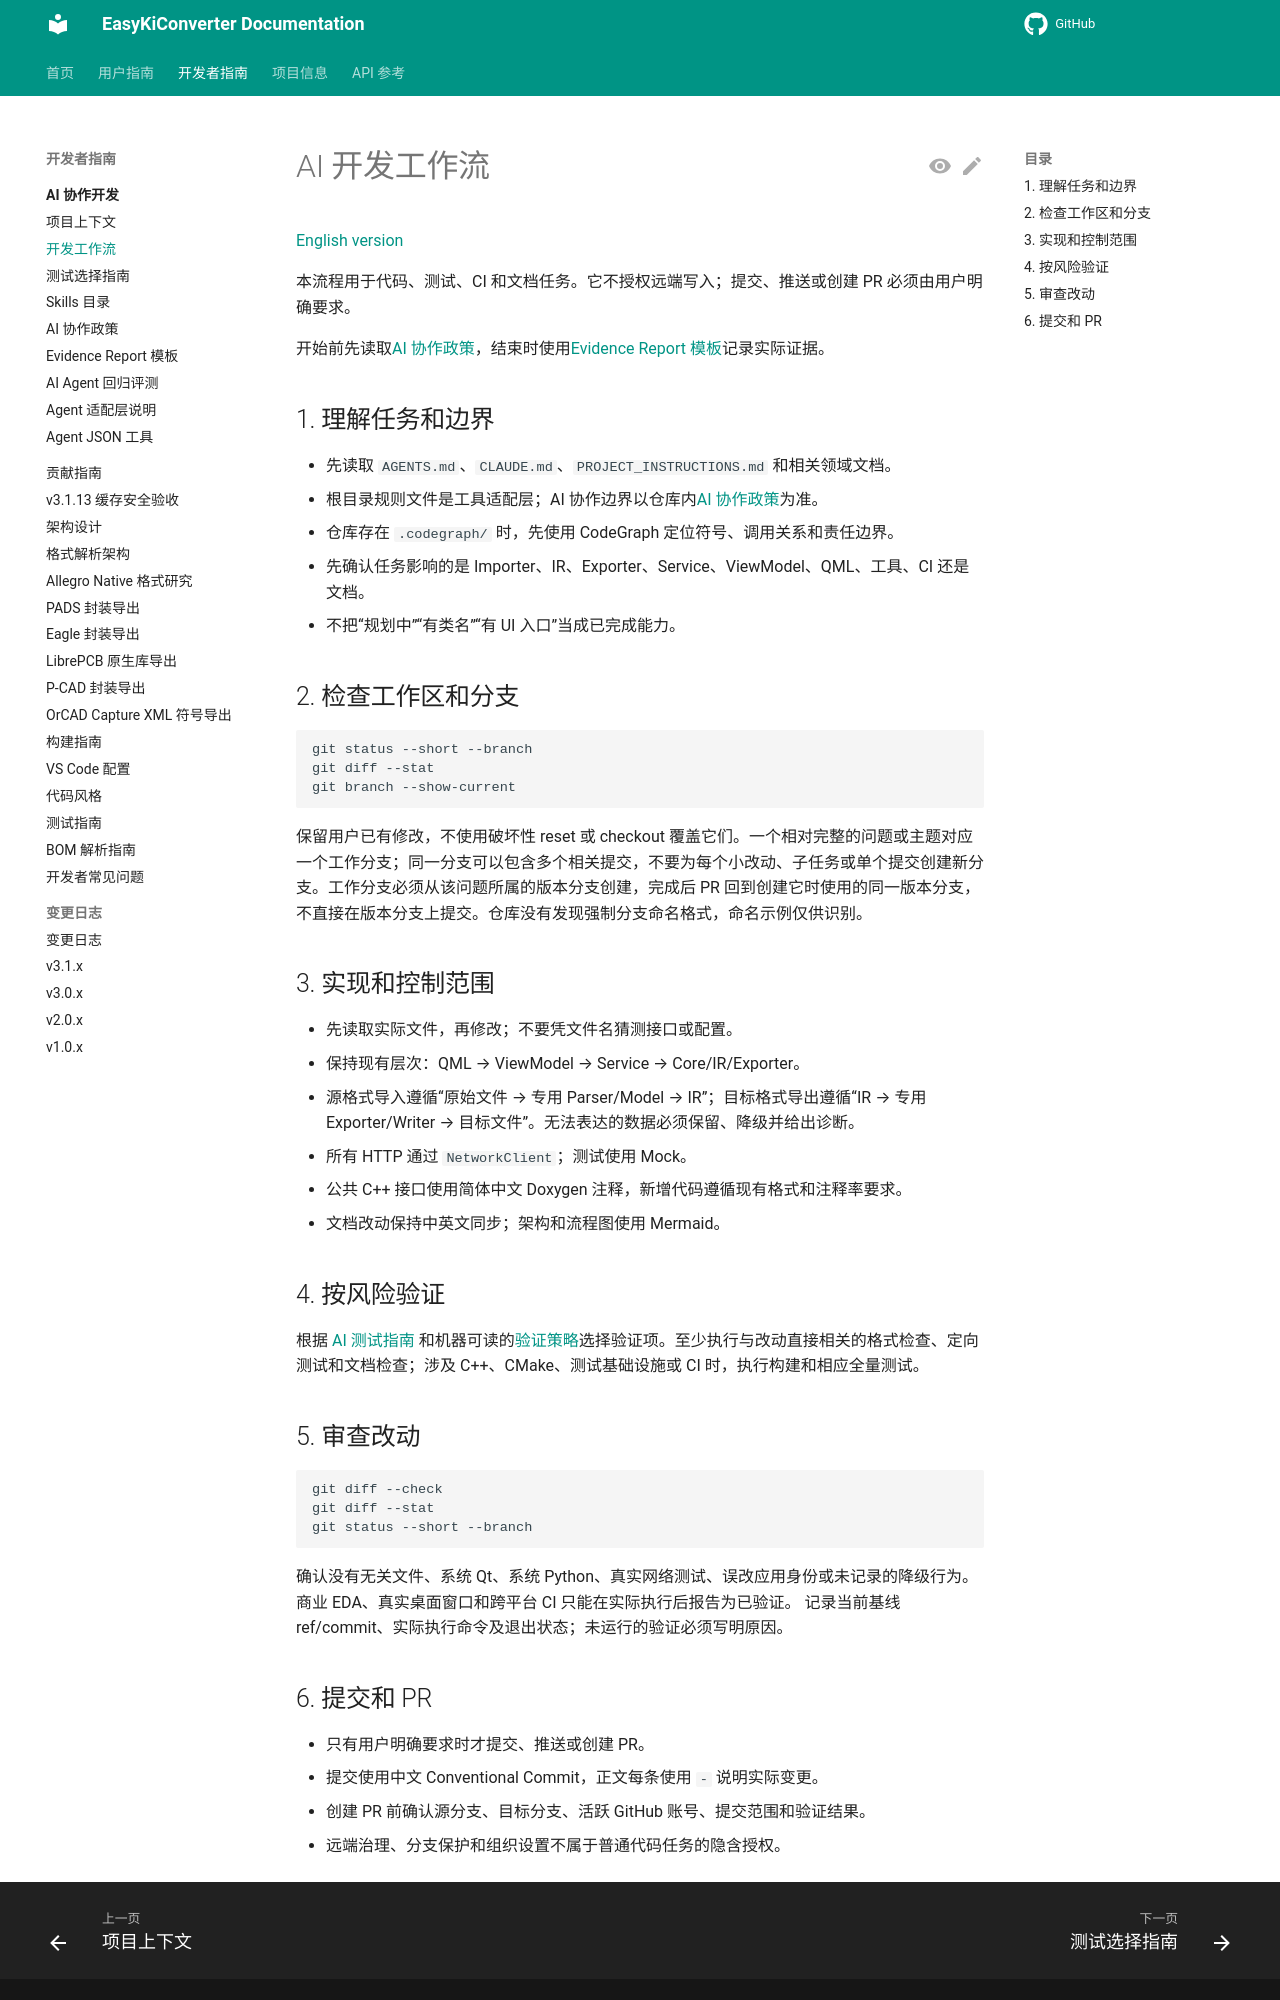

repository: EasyKiconverter/EasyKiConverter · page: developer/ai-development/DEVELOPMENT_WORKFLOW/index.html · generator: mkdocs

# AI 开发工作流

[English version](DEVELOPMENT_WORKFLOW_en.md)

本流程用于代码、测试、CI 和文档任务。它不授权远端写入；提交、推送或创建 PR 必须由用户明确要求。

开始前先读取[AI 协作政策](policy/AI_POLICY.md)，结束时使用[Evidence Report 模板](EVIDENCE_REPORT_TEMPLATE.md)记录实际证据。

## 1. 理解任务和边界

- 先读取 `AGENTS.md`、`CLAUDE.md`、`PROJECT_INSTRUCTIONS.md` 和相关领域文档。
- 根目录规则文件是工具适配层；AI 协作边界以仓库内[AI 协作政策](policy/AI_POLICY.md)为准。
- 仓库存在 `.codegraph/` 时，先使用 CodeGraph 定位符号、调用关系和责任边界。
- 先确认任务影响的是 Importer、IR、Exporter、Service、ViewModel、QML、工具、CI 还是文档。
- 不把“规划中”“有类名”“有 UI 入口”当成已完成能力。

## 2. 检查工作区和分支

```bash
git status --short --branch
git diff --stat
git branch --show-current
```

保留用户已有修改，不使用破坏性 reset 或 checkout 覆盖它们。一个相对完整的问题或主题对应一个工作分支；同一分支可以包含多个相关提交，不要为每个小改动、子任务或单个提交创建新分支。工作分支必须从该问题所属的版本分支创建，完成后 PR 回到创建它时使用的同一版本分支，不直接在版本分支上提交。仓库没有发现强制分支命名格式，命名示例仅供识别。

## 3. 实现和控制范围

- 先读取实际文件，再修改；不要凭文件名猜测接口或配置。
- 保持现有层次：QML → ViewModel → Service → Core/IR/Exporter。
- 源格式导入遵循“原始文件 → 专用 Parser/Model → IR”；目标格式导出遵循“IR → 专用 Exporter/Writer → 目标文件”。无法表达的数据必须保留、降级并给出诊断。
- 所有 HTTP 通过 `NetworkClient`；测试使用 Mock。
- 公共 C++ 接口使用简体中文 Doxygen 注释，新增代码遵循现有格式和注释率要求。
- 文档改动保持中英文同步；架构和流程图使用 Mermaid。

## 4. 按风险验证

根据 [AI 测试指南](TESTING_GUIDE.md) 和机器可读的[验证策略](verification-policy.json)选择验证项。至少执行与改动直接相关的格式检查、定向测试和文档检查；涉及 C++、CMake、测试基础设施或 CI 时，执行构建和相应全量测试。

## 5. 审查改动

```bash
git diff --check
git diff --stat
git status --short --branch
```

确认没有无关文件、系统 Qt、系统 Python、真实网络测试、误改应用身份或未记录的降级行为。商业 EDA、真实桌面窗口和跨平台 CI 只能在实际执行后报告为已验证。
记录当前基线 ref/commit、实际执行命令及退出状态；未运行的验证必须写明原因。
